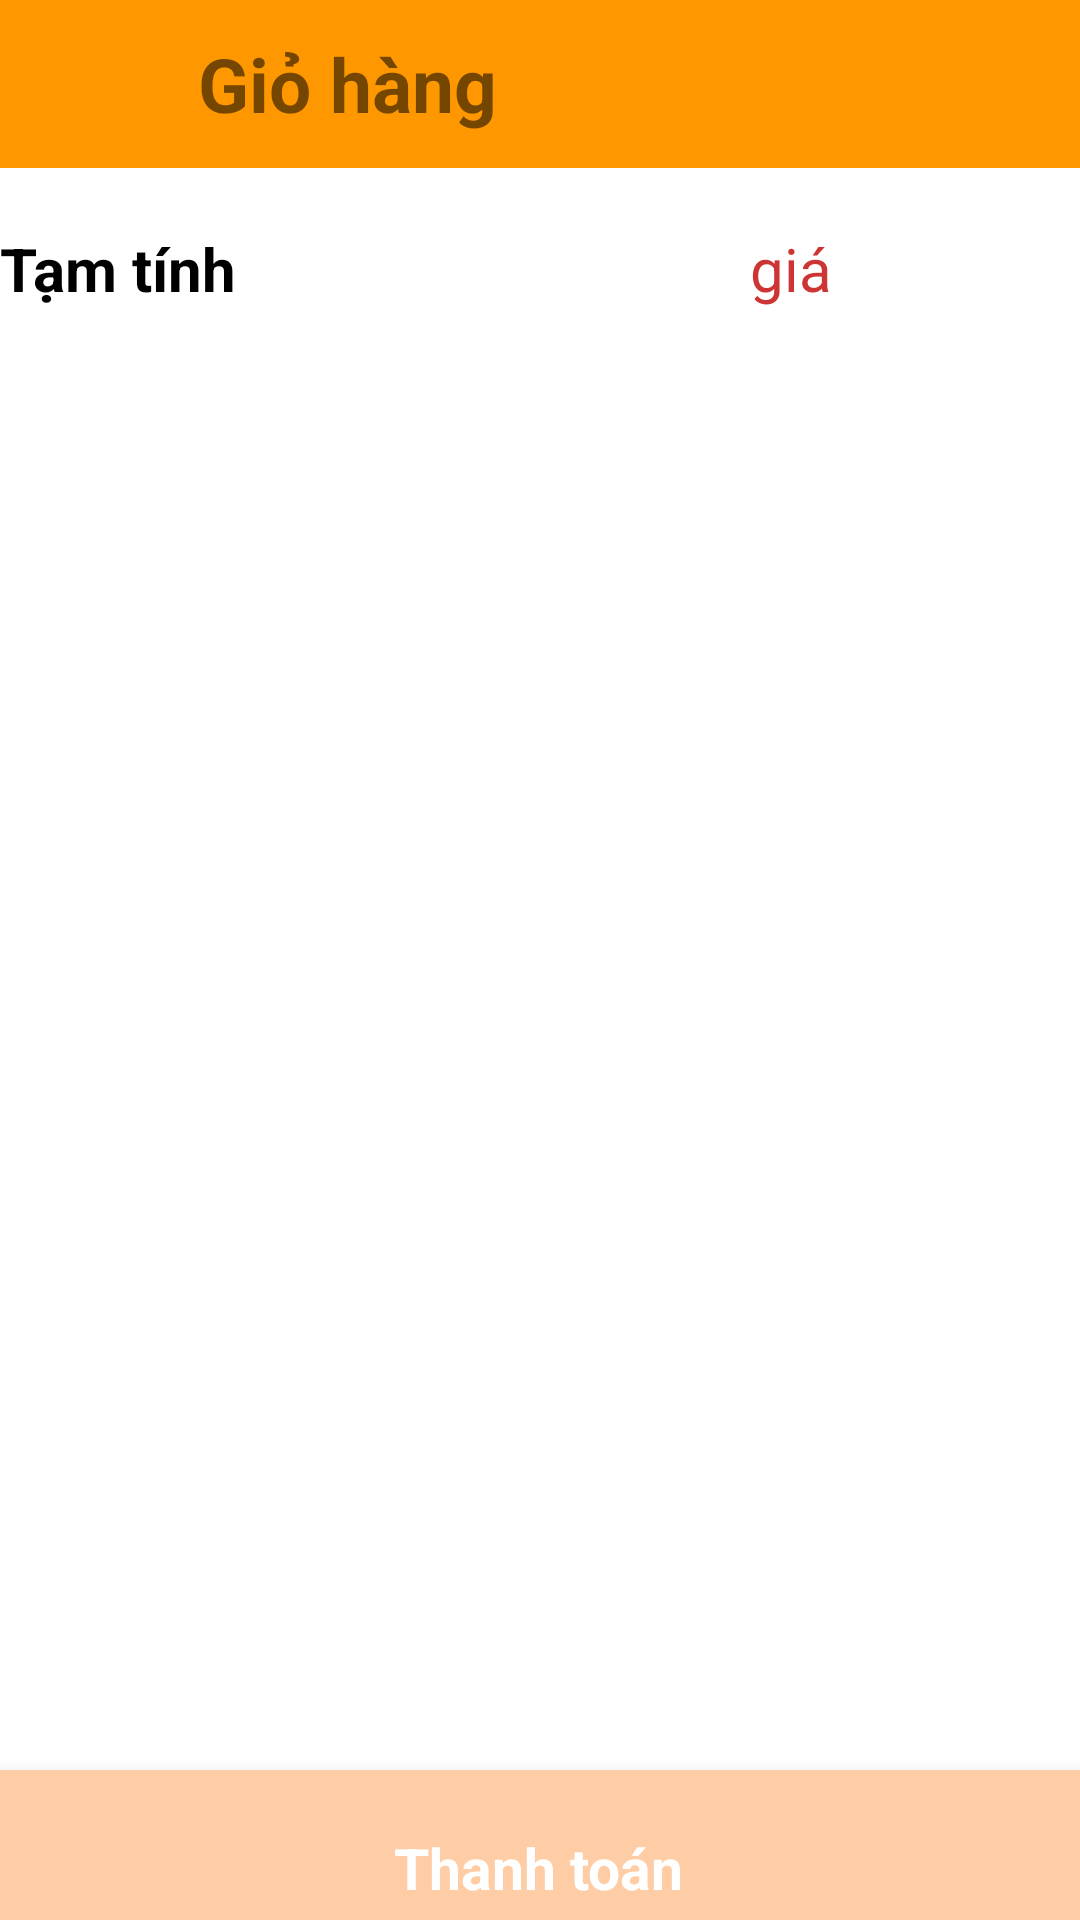

The Android layout XML behind this screen, and the referenced resources:
<!-- AndroidManifest.xml: application theme Theme.DoAn -->
<!-- res/layout/activity_giohang.xml -->
<?xml version="1.0" encoding="utf-8"?>
<RelativeLayout xmlns:android="http://schemas.android.com/apk/res/android"
    android:layout_width="match_parent"
    android:layout_height="match_parent"
    xmlns:app="http://schemas.android.com/apk/res-auto">
    <LinearLayout
        android:layout_width="match_parent"
        android:layout_height="wrap_content"
        android:orientation="vertical">
        <androidx.appcompat.widget.Toolbar
            android:layout_width="match_parent"
            android:layout_height="wrap_content"
            android:background="@color/cam">
            <LinearLayout
                android:layout_width="match_parent"
                android:layout_height="wrap_content"
                android:orientation="horizontal">
                <ImageButton
                    android:id="@+id/btn_trove"
                    android:layout_width="30dp"
                    android:layout_height="30dp"
                    android:background="@drawable/arrow"
                    android:layout_gravity="center"/>
                <TextView
                    android:layout_width="200dp"
                    android:layout_height="wrap_content"
                    android:text="Giỏ hàng"
                    android:textSize="25dp"
                    android:layout_gravity="center"
                    android:layout_marginLeft="20dp"
                    android:textStyle="bold"/>
            </LinearLayout>
        </androidx.appcompat.widget.Toolbar>
        <androidx.recyclerview.widget.RecyclerView
            android:layout_width="match_parent"
            android:layout_height="wrap_content"
            android:orientation="vertical"
            android:layout_marginTop="10dp"/>
        <LinearLayout
            android:layout_width="match_parent"
            android:layout_height="wrap_content"
            android:orientation="horizontal"
            android:layout_marginTop="10dp">
            <TextView
                android:layout_width="250dp"
                android:layout_height="wrap_content"
                android:text="Tạm tính"
                android:textSize="20dp"
                android:textColor="@color/black"
                android:textStyle="bold"/>
            <TextView
                android:id="@+id/id_giatamtinh"
                android:layout_width="match_parent"
                android:layout_height="wrap_content"
                android:text="giá"
                android:textColor="@color/red"
                android:textSize="20dp"/>
        </LinearLayout>
    </LinearLayout>
    <com.google.android.material.bottomnavigation.BottomNavigationView
        android:id="@+id/giohang"
        android:layout_width="match_parent"
        android:layout_height="50dp"
        android:layout_alignParentBottom="true"
        app:menu="@menu/menu_item_giohang"
        android:background="@color/hong"
        app:itemTextColor="@color/white"
        app:itemTextAppearanceActive="@style/navTextInactive"/>
</RelativeLayout>
<!-- resources referenced by this layout -->
<resources>
  <color name="black">#FF000000</color>
  <color name="cam">#FF9800</color>
  <color name="hong">#FECDA6</color>
  <color name="red">#CD3535</color>
  <color name="white">#FFFFFFFF</color>
  <style name="navTextInactive">
          <item name="android:textSize">19dp</item>
          <item name="android:layout_gravity">center</item>
      </style>
  <style name="Theme.DoAn" parent="Theme.MaterialComponents.DayNight.NoActionBar">
          
          <item name="colorPrimary">#FECDA6</item>
          <item name="colorPrimaryVariant">@color/purple_700</item>
          <item name="colorOnPrimary">#FECDA6</item>
          
          <item name="colorSecondary">@color/teal_200</item>
          <item name="colorSecondaryVariant">@color/teal_700</item>
          <item name="colorOnSecondary">@color/black</item>
          
          <item name="android:statusBarColor">?attr/colorPrimaryVariant</item>
          
      </style>
  <color name="purple_700">#FF3700B3</color>
  <color name="teal_200">#FF03DAC5</color>
  <color name="teal_700">#FF018786</color>
</resources>
